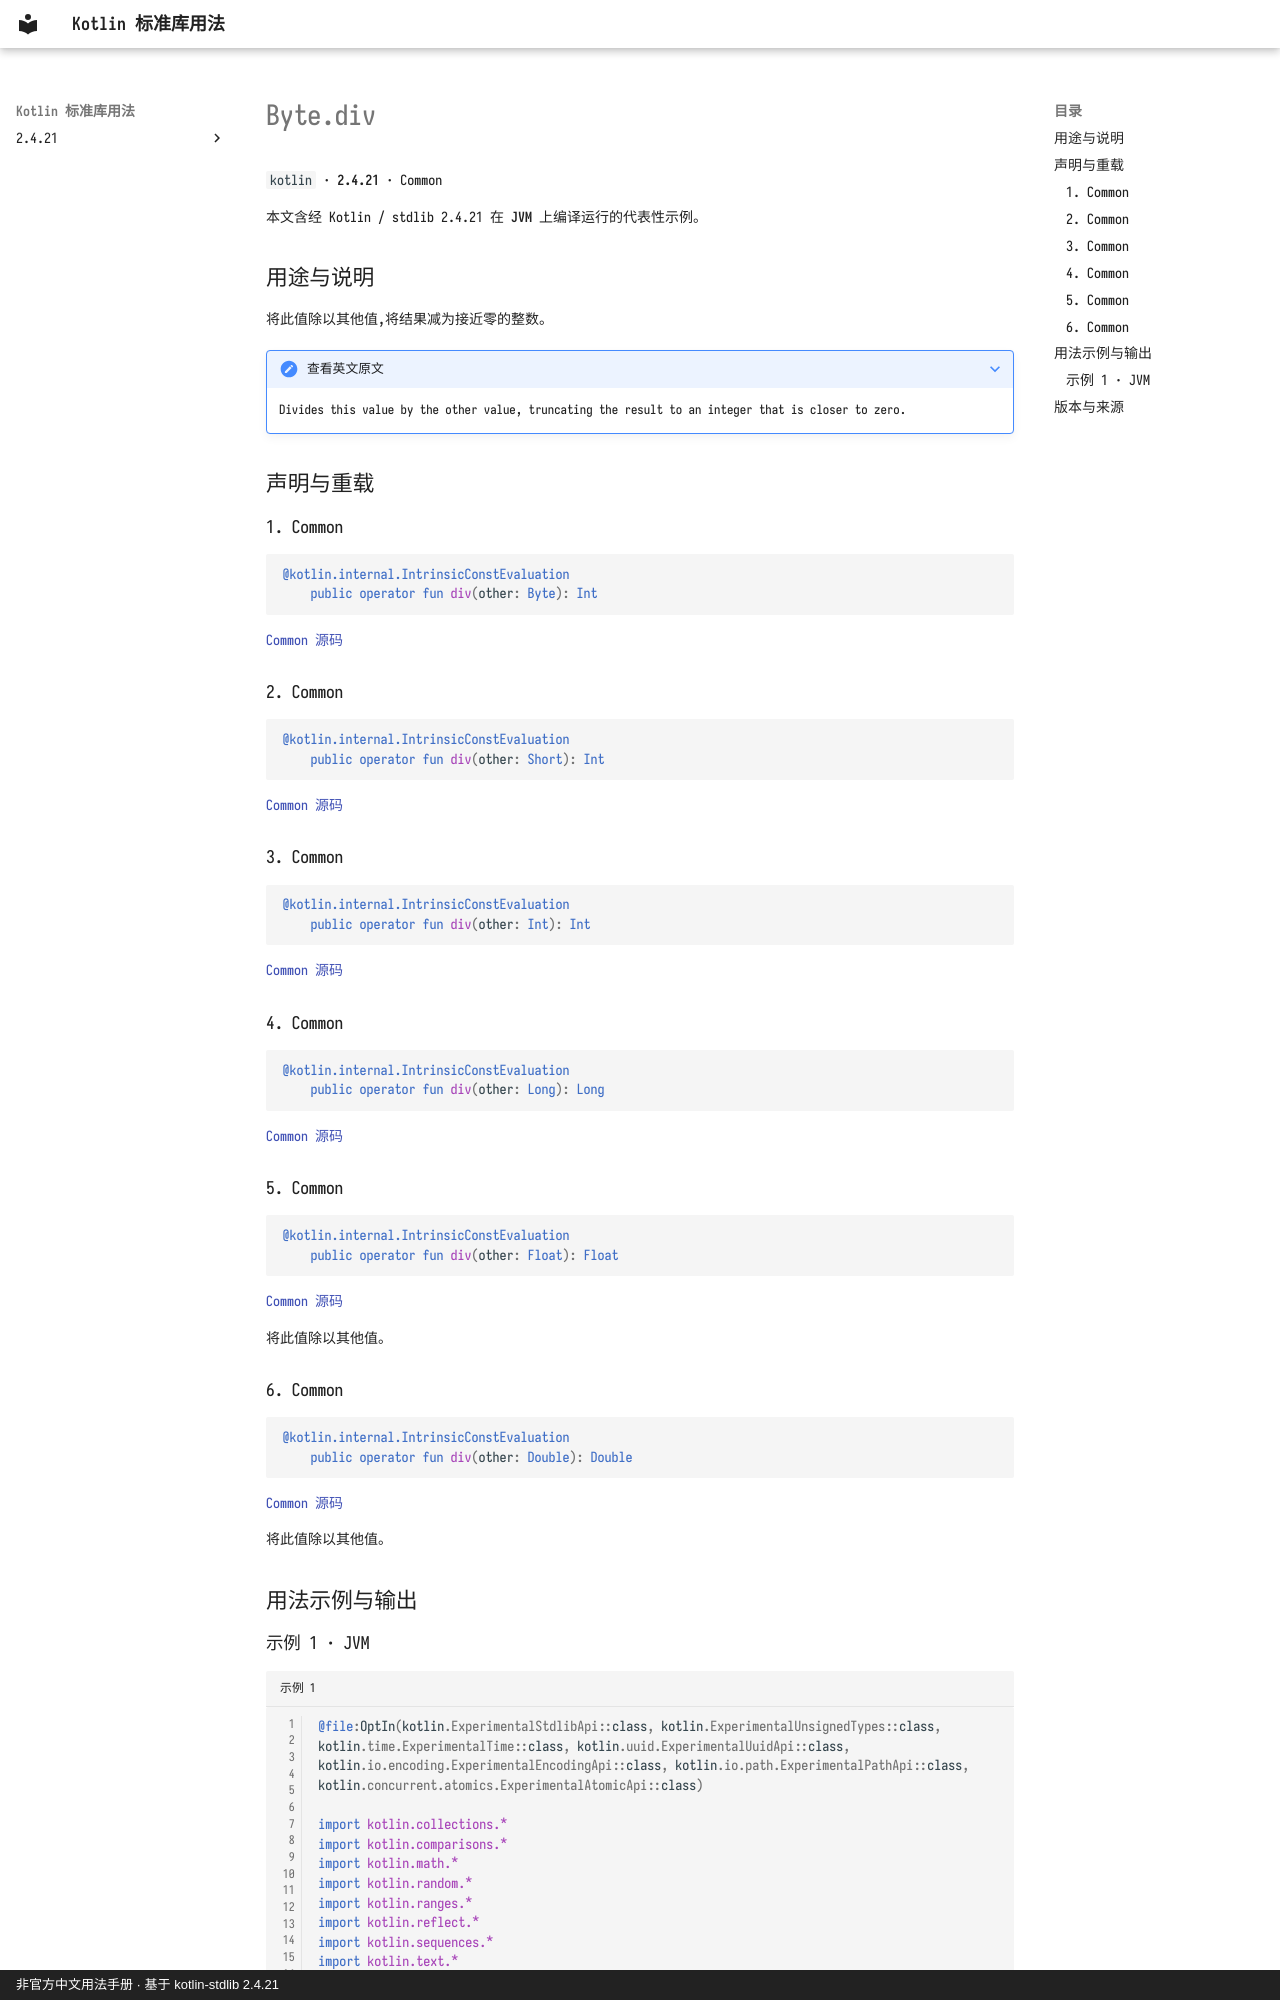

repository: oooooooko/kotlin-stdlib-docs · page: zh/api/kotlin/byte-div--ef1ed0d1/index.html · generator: mkdocs · copyright: 非官方中文用法手册 · 基于 kotlin-stdlib 2.4.21

# Byte.div

`kotlin` · **2.4.21** · Common

本文含经 Kotlin / stdlib 2.4.21 在 **JVM** 上编译运行的代表性示例。

## 用途与说明

将此值除以其他值,将结果减为接近零的整数。

??? note "查看英文原文"

    Divides this value by the other value, truncating the result to an integer that is closer to zero.

## 声明与重载

### 1. Common

```kotlin
@kotlin.internal.IntrinsicConstEvaluation
    public operator fun div(other: Byte): Int
```

[Common 源码](https://github.com/JetBrains/kotlin/blob/v2.4.21/libraries/stdlib/src/kotlin/Primitives.kt#L158)

### 2. Common

```kotlin
@kotlin.internal.IntrinsicConstEvaluation
    public operator fun div(other: Short): Int
```

[Common 源码](https://github.com/JetBrains/kotlin/blob/v2.4.21/libraries/stdlib/src/kotlin/Primitives.kt#L162)

### 3. Common

```kotlin
@kotlin.internal.IntrinsicConstEvaluation
    public operator fun div(other: Int): Int
```

[Common 源码](https://github.com/JetBrains/kotlin/blob/v2.4.21/libraries/stdlib/src/kotlin/Primitives.kt#L166)

### 4. Common

```kotlin
@kotlin.internal.IntrinsicConstEvaluation
    public operator fun div(other: Long): Long
```

[Common 源码](https://github.com/JetBrains/kotlin/blob/v2.4.21/libraries/stdlib/src/kotlin/Primitives.kt#L170)

### 5. Common

```kotlin
@kotlin.internal.IntrinsicConstEvaluation
    public operator fun div(other: Float): Float
```

[Common 源码](https://github.com/JetBrains/kotlin/blob/v2.4.21/libraries/stdlib/src/kotlin/Primitives.kt#L174)

将此值除以其他值。

### 6. Common

```kotlin
@kotlin.internal.IntrinsicConstEvaluation
    public operator fun div(other: Double): Double
```

[Common 源码](https://github.com/JetBrains/kotlin/blob/v2.4.21/libraries/stdlib/src/kotlin/Primitives.kt#L178)

将此值除以其他值。

## 用法示例与输出
